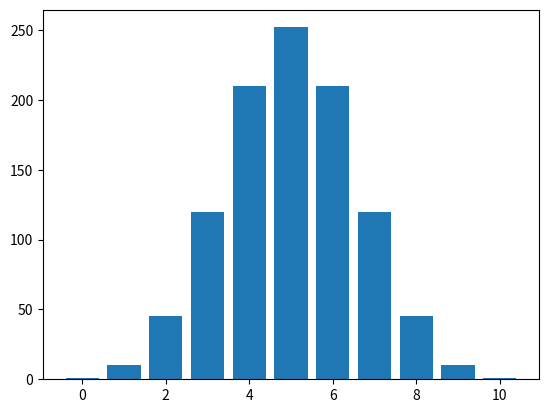

Source code (Python):
import matplotlib.pyplot as plt


# problem 2-a
# function of nCr
def ncr(a, b):
    if a < 1 or b < 0 or a < b:
        return 0
    b = min(b, a - b)
    num = 1
    den = 1
    for i in range(0, b):
        num *= (a - i)
        den *= (i + 1)
    return num / den


# n = 10, p(HEAD) = 0.5, binomial sample = 1024
n = 10
p = 0.5
sample = 1024
H_cnt = 0
pk_cnt = [0 for i in range(n + 1)]
for j in range(0, sample):
    for i in range(0, n + 1):
        H_cnt = ncr(n, i) * p ** i * (1 - p) ** (n - i)
        pk_cnt[i] += H_cnt

for i in range(0, n + 1):
    print(pk_cnt[i])
x = range(0, n+1)
y = [pk_cnt[j] for j in x]
plt.bar(x, y)

plt.show()
